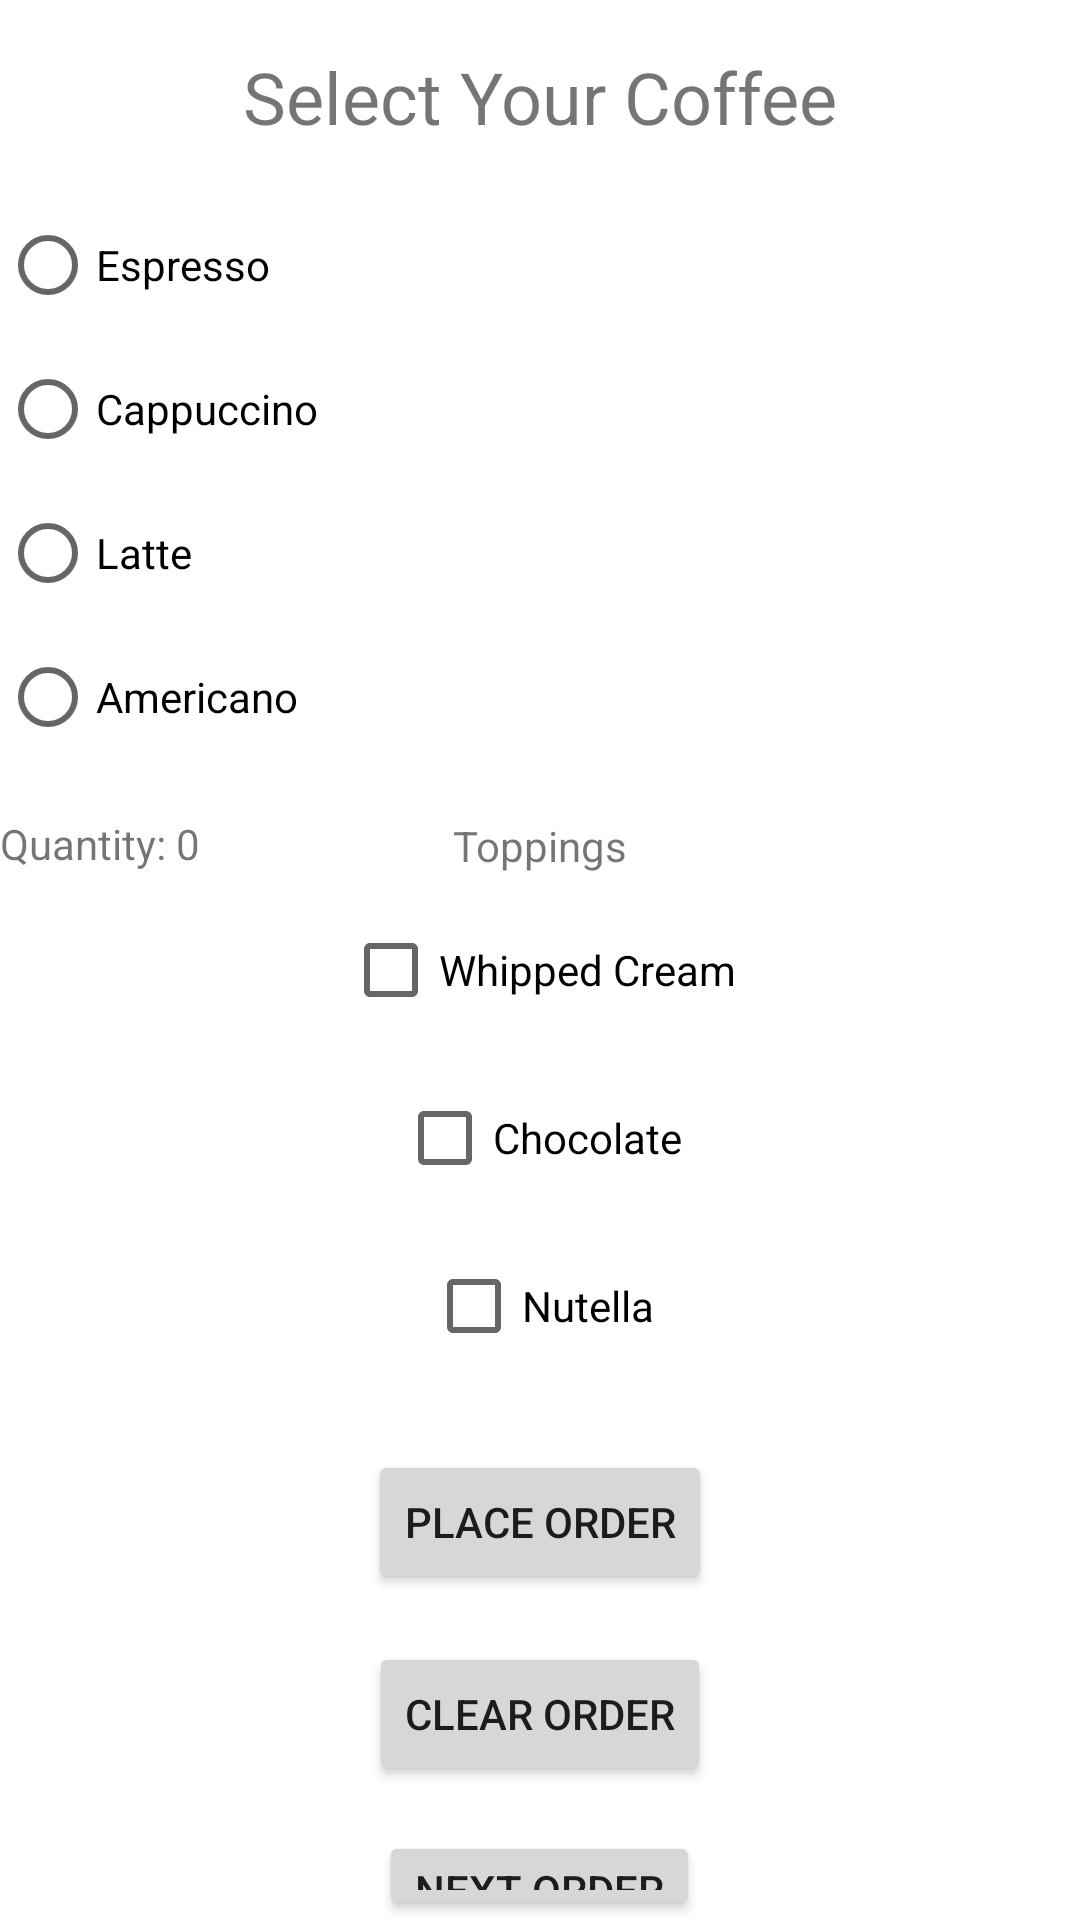

Layout XML and referenced resources for this Android screen:
<!-- AndroidManifest.xml: application theme Theme.CoffeeOrdering -->
<!-- res/layout/fragment_menu.xml -->
<?xml version="1.0" encoding="utf-8"?>
<RelativeLayout xmlns:android="http://schemas.android.com/apk/res/android"
    android:layout_width="match_parent"
    android:layout_height="match_parent">


    <TextView
        android:id="@+id/textViewTitle"
        android:layout_width="wrap_content"
        android:layout_height="wrap_content"
        android:text="Select Your Coffee"
        android:textSize="24sp"
        android:layout_centerHorizontal="true"
        android:layout_marginTop="16dp" />

    <RadioGroup
        android:id="@+id/radioGroupCoffee"
        android:layout_width="match_parent"
        android:layout_height="wrap_content"
        android:layout_below="@+id/textViewTitle"
        android:layout_marginTop="16dp">

        <RadioButton
            android:id="@+id/radioButtonEspresso"
            android:layout_width="wrap_content"
            android:layout_height="wrap_content"
            android:text="Espresso" />

        <RadioButton
            android:id="@+id/radioButtonCappuccino"
            android:layout_width="wrap_content"
            android:layout_height="wrap_content"
            android:text="Cappuccino" />

        <RadioButton
            android:id="@+id/radioButtonLatte"
            android:layout_width="wrap_content"
            android:layout_height="wrap_content"
            android:text="Latte" />

        <RadioButton
            android:id="@+id/radioButtonAmericano"
            android:layout_width="wrap_content"
            android:layout_height="wrap_content"
            android:text="Americano" />
    </RadioGroup>

    <TextView
        android:id="@+id/textViewToppings"
        android:layout_width="wrap_content"
        android:layout_height="wrap_content"
        android:text="Toppings"
        android:layout_below="@+id/radioGroupCoffee"
        android:layout_centerHorizontal="true"
        android:layout_marginTop="16dp" />

    <CheckBox
        android:id="@+id/checkBoxWhippedCream"
        android:layout_width="wrap_content"
        android:layout_height="wrap_content"
        android:text="Whipped Cream"
        android:layout_below="@+id/textViewToppings"
        android:layout_centerHorizontal="true"
        android:layout_marginTop="8dp" />

    <CheckBox
        android:id="@+id/checkBoxChocolate"
        android:layout_width="wrap_content"
        android:layout_height="wrap_content"
        android:text="Chocolate"
        android:layout_below="@+id/checkBoxWhippedCream"
        android:layout_centerHorizontal="true"
        android:layout_marginTop="8dp" />

    <CheckBox
        android:id="@+id/checkBoxNutella"
        android:layout_width="wrap_content"
        android:layout_height="wrap_content"
        android:text="Nutella"
        android:layout_below="@+id/checkBoxChocolate"
        android:layout_centerHorizontal="true"
        android:layout_marginTop="8dp" />

    <Button
        android:id="@+id/buttonOrder"
        android:layout_width="wrap_content"
        android:layout_height="wrap_content"
        android:text="Place Order"
        android:layout_below="@+id/checkBoxNutella"
        android:layout_centerHorizontal="true"
        android:layout_marginTop="24dp" />
    <Button
        android:id="@+id/buttonClearOrder"
        android:layout_width="wrap_content"
        android:layout_height="wrap_content"
        android:text="Clear Order"
        android:layout_below="@+id/buttonOrder"
        android:layout_centerHorizontal="true"
        android:layout_marginTop="16dp" />

    <Button
        android:id="@+id/buttonNextOrder"
        android:layout_width="wrap_content"
        android:layout_height="wrap_content"
        android:layout_below="@+id/buttonClearOrder"
        android:layout_centerHorizontal="true"
        android:layout_marginTop="15dp"
        android:text="Next Order" />

    <Button
        android:id="@+id/buttonLogout"
        android:layout_width="wrap_content"
        android:layout_height="wrap_content"
        android:text="Logout"
        android:layout_below="@+id/buttonNextOrder"
        android:layout_centerHorizontal="true"
        android:layout_marginTop="16dp" />

    <TextView
        android:id="@+id/textViewQuantity"
        android:layout_width="wrap_content"
        android:layout_height="wrap_content"
        android:layout_below="@+id/buttonClearOrder"
        android:layout_marginTop="-324dp"
        android:text="Quantity: 0" />


</RelativeLayout>
<!-- resources referenced by this layout -->
<resources>
  <style name="Theme.CoffeeOrdering" parent="Theme.MaterialComponents.DayNight.NoActionBar">
          
          <item name="colorPrimary">@color/purple_500</item>
          <item name="colorPrimaryVariant">@color/purple_700</item>
          <item name="colorOnPrimary">@color/white</item>
          
          <item name="colorSecondary">@color/teal_200</item>
          <item name="colorSecondaryVariant">@color/teal_700</item>
          <item name="colorOnSecondary">@color/black</item>
          
          <item name="android:statusBarColor">?attr/colorPrimaryVariant</item>
  
          <item name="windowActionBar">false</item>
          <item name="windowNoTitle">true</item>
  
          
          
      </style>
  <color name="purple_500">#FF6200EE</color>
  <color name="purple_700">#FF3700B3</color>
  <color name="white">#FFFFFFFF</color>
  <color name="teal_200">#FF03DAC5</color>
  <color name="teal_700">#FF018786</color>
  <color name="black">#FF000000</color>
</resources>
